Run: headless pygame with SDL's dummy video driver; simulated clock (each Clock.tick advances the game by its frame time, no real sleeping); random seed 0; keys injected as events and as key.get_pressed() state; no mouse input.
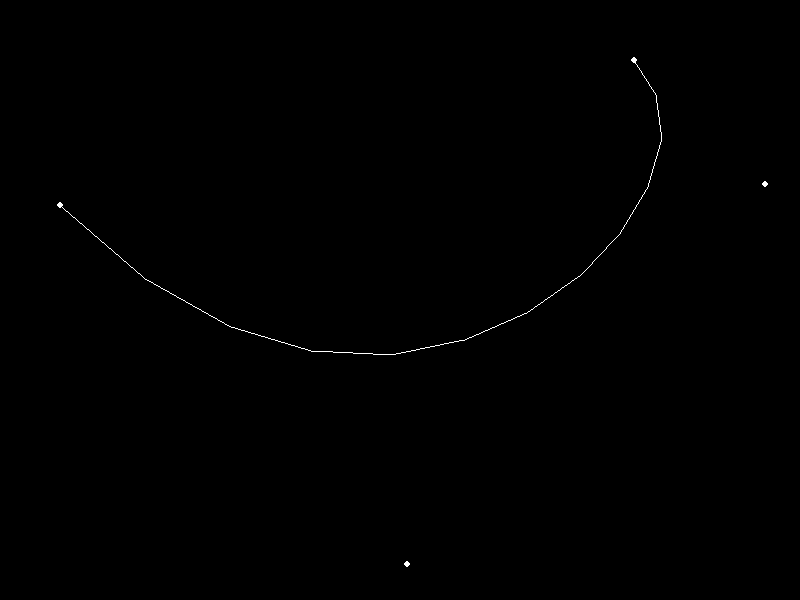
Frame 1 of 4 · flips 1–60 · no input
Frame 2 of 4 · flips 61–180 · tapped SPACE, RETURN · held RIGHT (→), D · screen unchanged from frame 1, image omitted
Frame 3 of 4 · flips 181–300 · held DOWN (↓), S · screen unchanged from frame 2, image omitted
Frame 4 of 4 · flips 301–420 · held LEFT (←), A, UP (↑), W · screen unchanged from frame 3, image omitted

The pygame program that drew these frames:

import pygame
import pygame.gfxdraw
import random

def draw_bezier_loop(window_width, window_height, num_points):
    # Generate random control points near the edges of the window
    margin = min(window_width, window_height) * 0.1
    control_points = [(random.uniform(margin, window_width - margin),
                       random.uniform(margin, margin)),
                      (random.uniform(window_width - margin, window_width),
                       random.uniform(margin, window_height - margin)),
                      (random.uniform(margin, window_width - margin),
                       random.uniform(window_height - margin, window_height)),
                      (random.uniform(margin, margin),
                       random.uniform(margin, window_height - margin))]

    # Draw the Bezier curve
    white = (255, 255, 255)
    thickness = 3
    pygame.init()
    window = pygame.display.set_mode((window_width, window_height))
    pygame.display.set_caption("Bezier Loop")
    clock = pygame.time.Clock()
    done = False

    while not done:
        for event in pygame.event.get():
            if event.type == pygame.QUIT:
                done = True

        # Draw the Bezier curve
        pygame.gfxdraw.bezier(window, control_points, thickness, white)

        # Draw the control points
        for point in control_points:
            pygame.draw.circle(window, white, (int(point[0]), int(point[1])), thickness)

        pygame.display.flip()
        clock.tick(60)

    pygame.quit()

def main():
    draw_bezier_loop(800, 600, 10)

if __name__ == "__main__":
    main()
